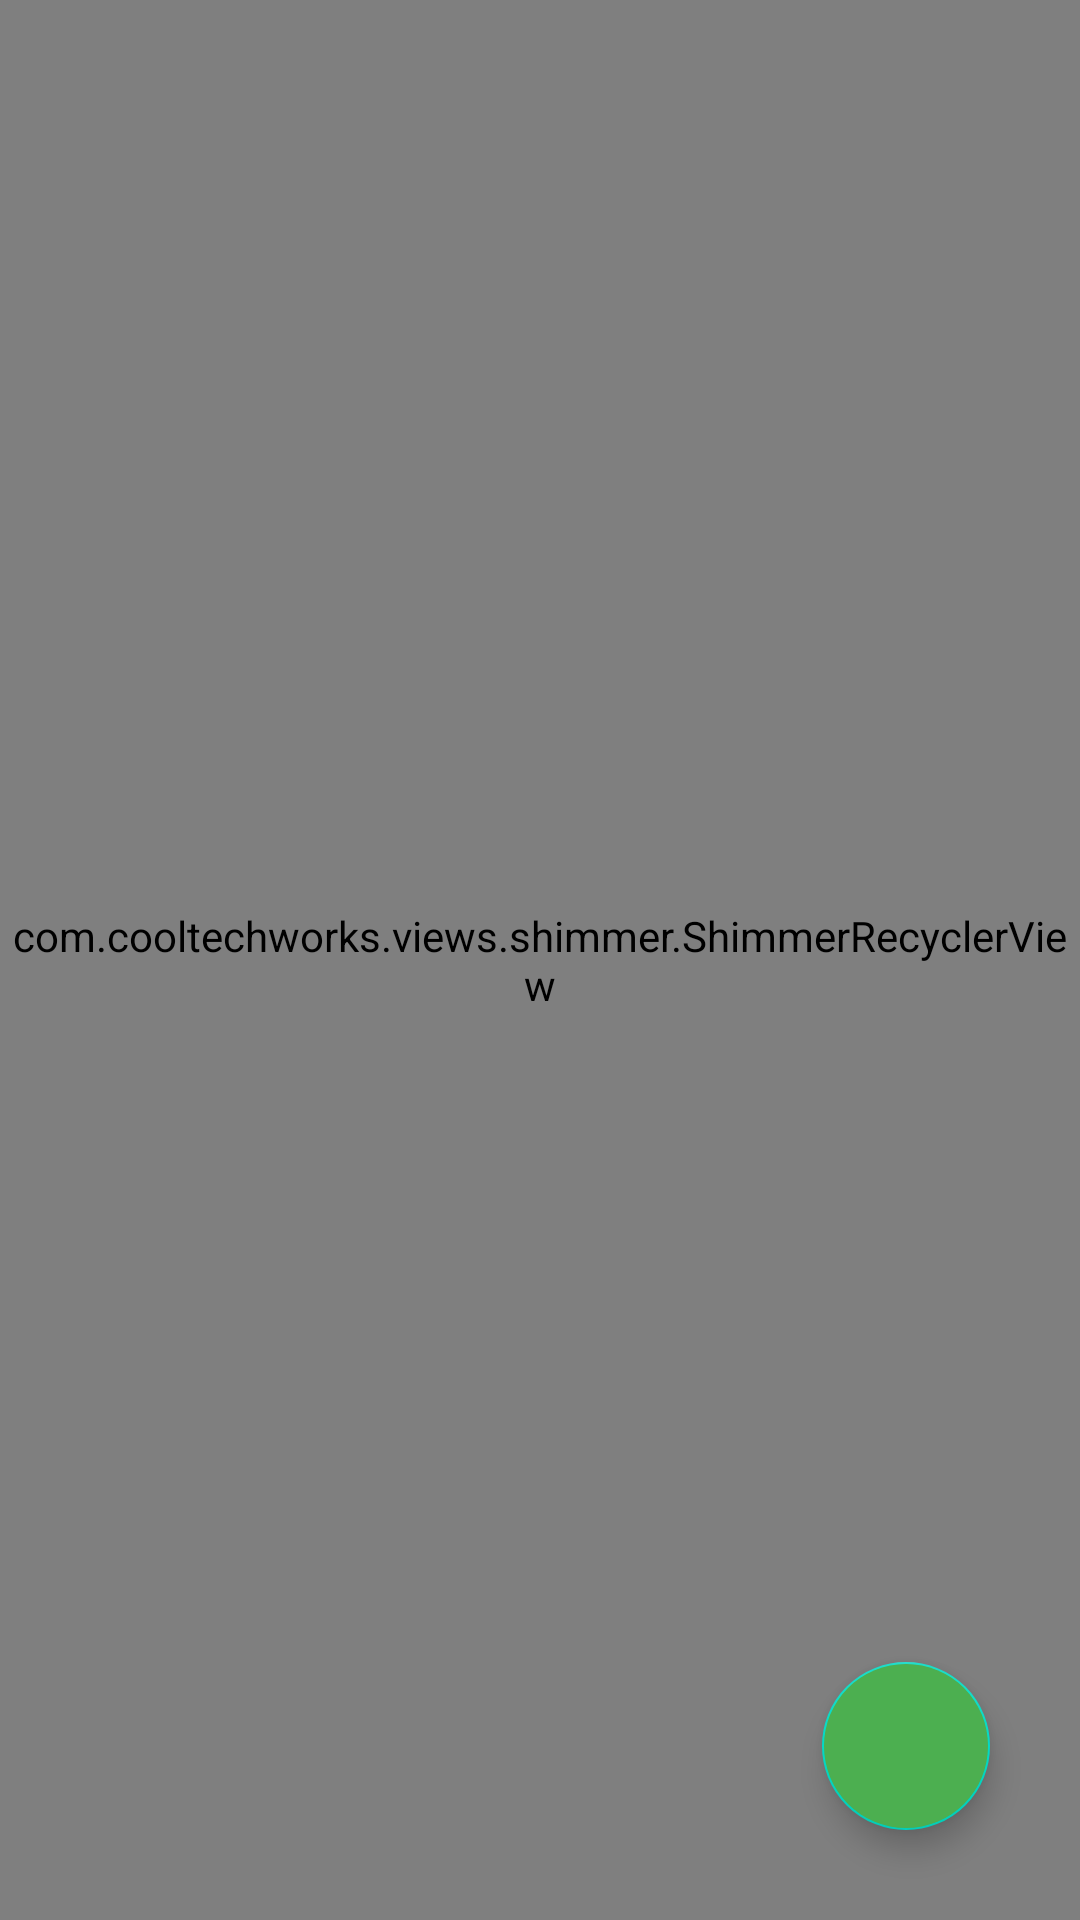

Here is an Android app screen rendered from its layout file. Give the layout XML and the strings, colors and styles it references.
<!-- AndroidManifest.xml: application theme Theme.MessagingApp -->
<!-- res/layout/fragment_status.xml -->
<?xml version="1.0" encoding="utf-8"?>
<androidx.constraintlayout.widget.ConstraintLayout xmlns:android="http://schemas.android.com/apk/res/android"
    xmlns:tools="http://schemas.android.com/tools"
    android:layout_width="match_parent"
    android:layout_height="match_parent"
    xmlns:app="http://schemas.android.com/apk/res-auto"
    tools:context=".Fragments.StatusFragment">

    <com.cooltechworks.views.shimmer.ShimmerRecyclerView
        android:id="@+id/statusList"
        android:layout_width="0dp"
        android:layout_height="0dp"
        app:layoutManager="androidx.recyclerview.widget.LinearLayoutManager"
        app:layout_constraintEnd_toEndOf="parent"
        app:layout_constraintStart_toStartOf="parent"
        app:layout_constraintTop_toTopOf="parent"
        app:layout_constraintBottom_toBottomOf="parent"
        app:shimmer_demo_angle="20"
        app:shimmer_demo_child_count="10"
        app:shimmer_demo_grid_child_count="2"
        app:shimmer_demo_layout="@layout/demo_status"
        app:shimmer_demo_layout_manager_type="linear_vertical" />
<com.google.android.material.floatingactionbutton.FloatingActionButton
    android:layout_width="wrap_content"
    android:layout_height="wrap_content"
    android:id="@+id/floating_action_button"
    app:layout_constraintBottom_toBottomOf="parent"
    app:layout_constraintEnd_toEndOf="parent"
    android:layout_margin="30dp"
    app:rippleColor="@color/grey"
    app:fabSize="normal"
    android:contentDescription="@string/add_status"
    android:src="@drawable/ic_baseline_add"
    android:backgroundTint="@color/green"/>
</androidx.constraintlayout.widget.ConstraintLayout>
<!-- res/layout/demo_status.xml (included above) -->
<?xml version="1.0" encoding="utf-8"?>
<LinearLayout xmlns:android="http://schemas.android.com/apk/res/android"
    android:layout_width="wrap_content"
    android:layout_height="wrap_content"
    android:padding="10dp"
    android:orientation="horizontal">

    <View
        android:id="@+id/view6"
        android:layout_width="48dp"
        android:layout_height="48dp"
        android:background="@drawable/circle_bg" />
    <View
        android:id="@+id/view7"
        android:layout_width="match_parent"
        android:layout_height="15dp"
       android:layout_gravity="center"
        android:layout_marginStart="10dp"
        android:layout_marginEnd="10dp"
        android:background="#A6A6A6" />
</LinearLayout>
<!-- resources referenced by this layout -->
<resources>
  <color name="green">#4CAF50</color>
  <color name="grey">#E3E3E3</color>
  <!-- drawable circle_bg (drawable) -->
  <shape xmlns:android="http://schemas.android.com/apk/res/android" android:shape="oval">
      <solid android:color="#A6A6A6"/>
  </shape>
  <string name="add_status">Add Status</string>
  <style name="Theme.MessagingApp" parent="Theme.MaterialComponents.DayNight.DarkActionBar">
          
          <item name="colorPrimary">@color/green</item>
          <item name="colorPrimaryVariant">@color/greenDark</item>
          <item name="colorOnPrimary">@color/white</item>
          
          <item name="colorSecondary">@color/teal_200</item>
          <item name="colorSecondaryVariant">@color/teal_700</item>
          <item name="colorOnSecondary">@color/black</item>
          
          <item name="android:statusBarColor" tools:targetApi="l">?attr/colorPrimaryVariant</item>
          
      </style>
  <color name="greenDark">#28852C</color>
  <color name="white">#FFFFFFFF</color>
  <color name="teal_200">#FF03DAC5</color>
  <color name="teal_700">#FF018786</color>
  <color name="black">#FF000000</color>
</resources>
